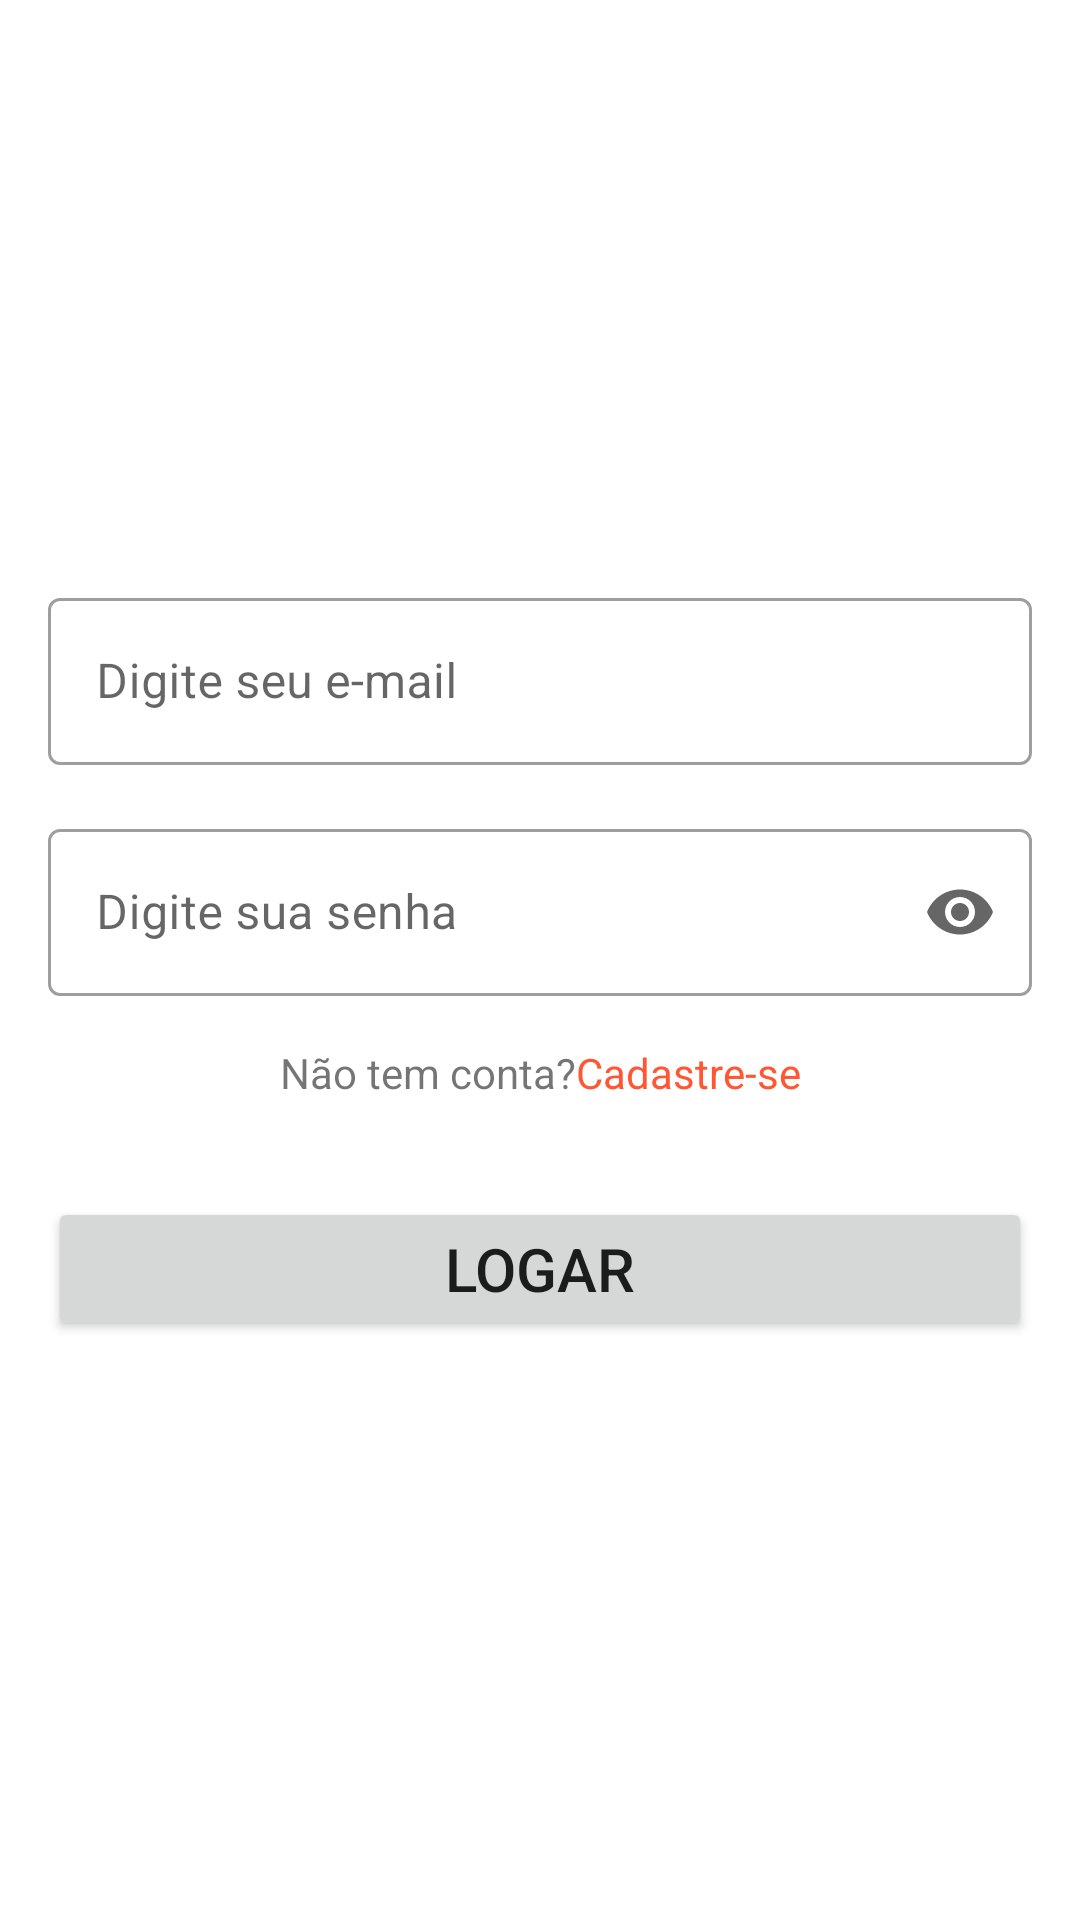

Layout XML and referenced resources for this Android screen:
<!-- AndroidManifest.xml: application theme Theme.FrontEndFreelan -->
<!-- res/layout/activity_login.xml -->
<?xml version="1.0" encoding="utf-8"?>
<androidx.constraintlayout.widget.ConstraintLayout xmlns:android="http://schemas.android.com/apk/res/android"
    xmlns:app="http://schemas.android.com/apk/res-auto"
    xmlns:tools="http://schemas.android.com/tools"
    android:layout_width="match_parent"
    android:layout_height="match_parent"
    tools:context=".ui.login.LoginActivity">

    <ImageView
        android:id="@+id/imageView2"
        android:layout_width="150dp"
        android:layout_height="130dp"
        android:layout_marginTop="32dp"
        app:layout_constraintEnd_toEndOf="parent"
        app:layout_constraintHorizontal_bias="0.5"
        app:layout_constraintStart_toStartOf="parent"
        app:layout_constraintTop_toTopOf="parent"
        app:srcCompat="@drawable/logo_verde" />

    <com.google.android.material.textfield.TextInputLayout
        android:id="@+id/textLayoutLoginEmail"
        android:layout_width="0dp"
        android:layout_height="wrap_content"
        android:layout_marginStart="16dp"
        android:layout_marginTop="32dp"
        style="@style/Widget.MaterialComponents.TextInputLayout.OutlinedBox"
        android:layout_marginEnd="16dp"
        app:layout_constraintEnd_toEndOf="parent"
        app:layout_constraintHorizontal_bias="0.5"
        app:layout_constraintStart_toStartOf="parent"
        app:layout_constraintTop_toBottomOf="@+id/imageView2">

        <com.google.android.material.textfield.TextInputEditText
            android:id="@+id/editLoginEmail"
            android:layout_width="match_parent"
            android:layout_height="wrap_content"
            android:hint="Digite seu e-mail"
            android:inputType="text|textEmailAddress" />
    </com.google.android.material.textfield.TextInputLayout>

    <com.google.android.material.textfield.TextInputLayout
        android:id="@+id/textLayoutLoginSenha"
        android:layout_width="0dp"
        android:layout_height="wrap_content"
        android:layout_marginStart="16dp"
        android:layout_marginTop="16dp"
        android:layout_marginEnd="16dp"
        app:endIconMode="password_toggle"
        style="@style/Widget.MaterialComponents.TextInputLayout.OutlinedBox"
        app:layout_constraintEnd_toEndOf="parent"
        app:layout_constraintHorizontal_bias="0.5"
        app:layout_constraintStart_toStartOf="parent"
        app:layout_constraintTop_toBottomOf="@+id/textLayoutLoginEmail">

        <com.google.android.material.textfield.TextInputEditText
            android:id="@+id/editSenhaLogin"
            android:layout_width="match_parent"
            android:layout_height="wrap_content"
            android:hint="Digite sua senha"
            android:inputType="text|textPassword" />
    </com.google.android.material.textfield.TextInputLayout>

    <TextView
        android:id="@+id/textView"
        android:layout_width="wrap_content"
        android:layout_height="wrap_content"
        android:layout_marginTop="16dp"
        android:text="Não tem conta?"
        app:layout_constraintEnd_toStartOf="@+id/textCadastro"
        app:layout_constraintHorizontal_bias="0.5"
        app:layout_constraintHorizontal_chainStyle="packed"
        app:layout_constraintStart_toStartOf="parent"
        app:layout_constraintTop_toBottomOf="@+id/textLayoutLoginSenha" />

    <TextView
        android:id="@+id/textCadastro"
        android:layout_width="wrap_content"
        android:layout_height="wrap_content"
        android:layout_marginTop="16dp"
        android:text="Cadastre-se"
        android:textColor="@color/destaque"
        app:layout_constraintEnd_toEndOf="parent"
        app:layout_constraintHorizontal_bias="0.5"
        app:layout_constraintStart_toEndOf="@+id/textView"
        app:layout_constraintTop_toBottomOf="@+id/textLayoutLoginSenha" />

    <Button
        android:id="@+id/btnLogar"
        android:layout_width="0dp"
        android:layout_height="wrap_content"
        android:layout_marginStart="16dp"
        android:layout_marginTop="32dp"
        android:layout_marginEnd="16dp"
        android:text="Logar"
        android:textSize="20sp"
        app:layout_constraintEnd_toEndOf="parent"
        app:layout_constraintHorizontal_bias="0.5"
        app:layout_constraintStart_toStartOf="parent"
        app:layout_constraintTop_toBottomOf="@+id/textView" />
</androidx.constraintlayout.widget.ConstraintLayout>
<!-- resources referenced by this layout -->
<resources>
  <color name="destaque">#FF5733</color>
  <style name="Theme.FrontEndFreelan" parent="Theme.MaterialComponents.DayNight.DarkActionBar">
          
          <item name="colorPrimary">@color/teal_700</item>
          <item name="colorPrimaryVariant">@color/teal_700</item>
          <item name="colorOnPrimary">@color/white</item>
          
          <item name="colorSecondary">@color/teal_200</item>
          <item name="colorSecondaryVariant">@color/teal_700</item>
          <item name="colorOnSecondary">@color/black</item>
          
          <item name="android:statusBarColor">?attr/colorPrimaryVariant</item>
          
          parent="Theme.AppCompat.Light.NoActionBar"&gt;
          <item name="windowActionBar">true</item>
          <item name="windowNoTitle">true</item>
      </style>
  <color name="teal_700">#00796B</color>
  <color name="white">#FFFFFFFF</color>
  <color name="teal_200">#80CBC4</color>
  <color name="black">#FF000000</color>
</resources>
